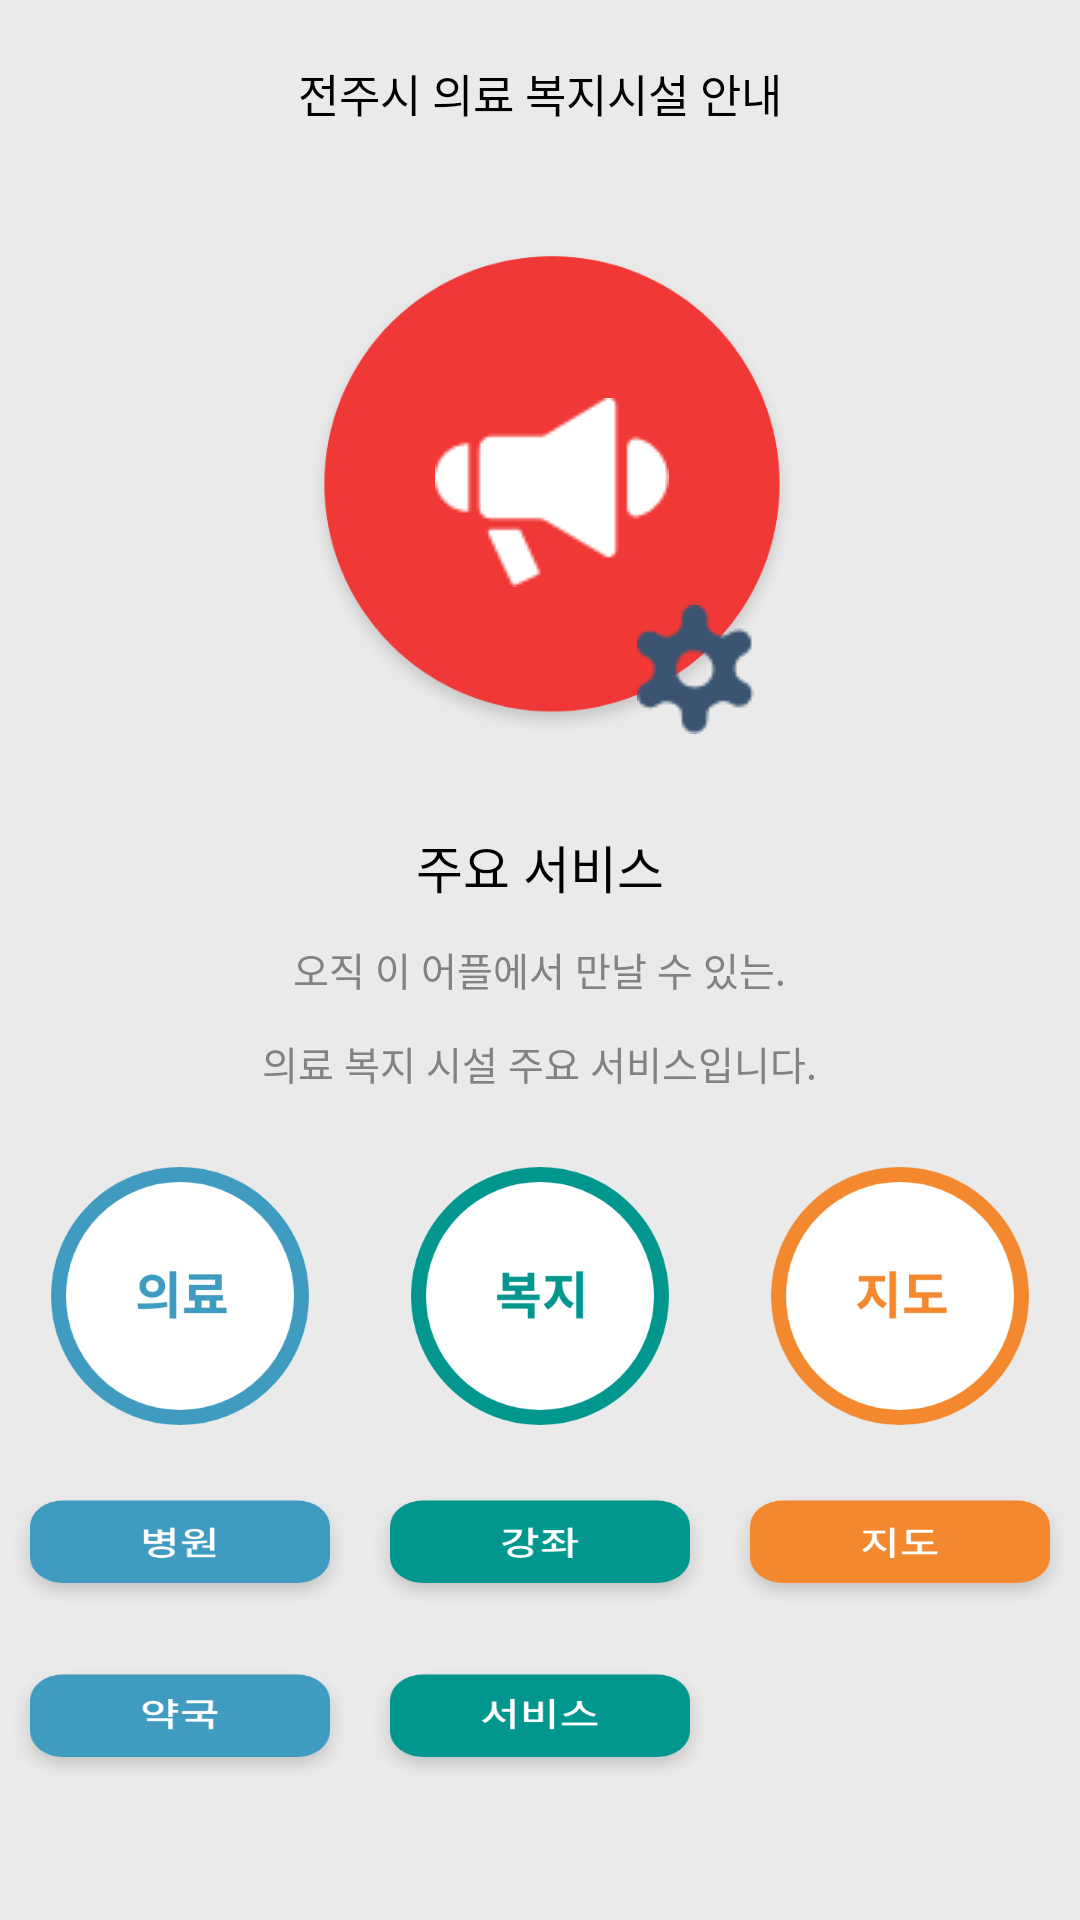

Layout XML and referenced resources for this Android screen:
<!-- AndroidManifest.xml: application theme AppTheme -->
<!-- res/layout/activity_main.xml -->
<?xml version="1.0" encoding="utf-8"?>
<LinearLayout xmlns:android="http://schemas.android.com/apk/res/android"
    xmlns:app="http://schemas.android.com/apk/res-auto"
    xmlns:tools="http://schemas.android.com/tools"
    android:layout_width="match_parent"
    android:layout_height="match_parent"
    android:orientation="vertical"
    android:background="#eaeaea"
    tools:context=".MainActivity">
    <TextView
        android:layout_marginTop="20dp"
        android:layout_gravity="center"
        android:layout_width="wrap_content"
        android:layout_height="wrap_content"
        android:textSize="15sp"
        android:textColor="#000000"
        android:lineSpacingExtra="7sp"
       android:text="전주시 의료 복지시설 안내"
        />
   <android.support.constraint.ConstraintLayout
       android:layout_gravity="center"
       android:layout_marginTop="30dp"
       android:layout_width="match_parent"
       android:layout_height="wrap_content">

       <ImageButton
           android:id="@+id/btn_main_emergency"
           android:layout_width="168dp"
           android:layout_height="168dp"
           android:layout_marginStart="8dp"
           android:layout_marginTop="8dp"
           android:layout_marginBottom="8dp"
           android:background="@drawable/redcircle"
           android:src="@drawable/smallspeaker"
           app:layout_constraintBottom_toBottomOf="parent"
           app:layout_constraintEnd_toEndOf="parent"
           app:layout_constraintStart_toStartOf="parent"
           app:layout_constraintTop_toTopOf="parent" />

       <ImageButton
           android:id="@+id/btn_main_emergency_NumberSettings"
           android:layout_width="50dp"
           android:layout_height="50dp"
           android:layout_marginStart="8dp"
           android:layout_marginTop="8dp"
           android:layout_marginEnd="8dp"
           android:layout_marginBottom="8dp"
           android:background="@drawable/whitecircle"
           android:src="@drawable/smallwheel"
           app:layout_constraintBottom_toBottomOf="parent"
           app:layout_constraintEnd_toEndOf="parent"
           app:layout_constraintHorizontal_bias="0.676"
           app:layout_constraintStart_toStartOf="parent"
           app:layout_constraintTop_toTopOf="parent"
           app:layout_constraintVertical_bias="1.0" />
   </android.support.constraint.ConstraintLayout>
    <LinearLayout
        android:background="@drawable/rounded"
        android:orientation="vertical"
        android:layout_width="match_parent"
        android:layout_height="match_parent">
        <TextView
            android:layout_gravity="center"
            android:layout_marginTop="20.4dp"
            android:layout_width="wrap_content"
            android:layout_height="wrap_content"
            android:textSize="17sp"
            android:textColor="#000000"
            android:lineSpacingExtra="8sp"
            android:text="주요 서비스"
            />
        <TextView
            android:layout_gravity="center"
            android:layout_marginTop="12dp"
            android:layout_width="wrap_content"
            android:layout_height="wrap_content"
            android:textSize="13sp"
            android:textColor="#828282"
            android:lineSpacingExtra="6sp"
            android:gravity="center_horizontal"
            android:text="오직 이 어플에서 만날 수 있는."
            />
        <TextView
            android:layout_gravity="center"
            android:layout_marginTop="12dp"
            android:layout_width="wrap_content"
            android:layout_height="wrap_content"
            android:textSize="13sp"
            android:textColor="#828282"
            android:lineSpacingExtra="6sp"
            android:gravity="center_horizontal"
            android:text="의료 복지 시설 주요 서비스입니다."
            />
        <LinearLayout

            android:layout_marginTop="25dp"
            android:orientation="horizontal"
            android:layout_width="match_parent"
            android:layout_height="match_parent">
            <LinearLayout
                android:gravity="center"
                android:layout_weight="1"
                android:orientation="vertical"
                android:layout_width="match_parent"
                android:layout_height="wrap_content">
                <ImageView
                    android:layout_width="86dp"
                    android:layout_height="86dp"
                    android:src="@drawable/medicalicon"/>
                <ImageButton
                    android:layout_marginTop="20dp"
                    android:id="@+id/ib_main_hospital"
                    android:layout_width="120dp"
                    android:layout_height="43dp"
                    android:background="@drawable/hospitalbutton"/>
                <ImageButton
                    android:layout_marginTop="15dp"
                    android:id="@+id/ib_main_medicine"
                    android:layout_width="120dp"
                    android:layout_height="43dp"
                    android:background="@drawable/medicinebutton"/>
            </LinearLayout>
            <LinearLayout
                android:gravity="center"
                android:layout_weight="1"
                android:orientation="vertical"
                android:layout_width="match_parent"
                android:layout_height="wrap_content">
                <ImageView
                    android:layout_width="86dp"
                    android:layout_height="86dp"
                    android:src="@drawable/welfareicon"/>
                <ImageButton
                    android:layout_marginTop="20dp"
                    android:id="@+id/ib_main_lecture"
                    android:layout_width="120dp"
                    android:layout_height="43dp"
                    android:background="@drawable/lecturnbutton"/>
                <ImageButton
                    android:layout_marginTop="15dp"
                    android:id="@+id/ib_main_service"
                    android:layout_width="120dp"
                    android:layout_height="43dp"
                    android:background="@drawable/servicebutton"/>
            </LinearLayout>
            <LinearLayout
                android:gravity="center"
                android:layout_weight="1"
                android:orientation="vertical"
                android:layout_width="match_parent"
                android:layout_height="wrap_content">
                <ImageView
                    android:layout_width="86dp"
                    android:layout_height="86dp"
                    android:src="@drawable/maicon"/>
                <ImageButton
                    android:layout_marginTop="20dp"
                    android:id="@+id/ib_main_map"
                    android:layout_width="120dp"
                    android:layout_height="43dp"
                    android:background="@drawable/mapbutton"/>

            </LinearLayout>
        </LinearLayout>
    </LinearLayout>

</LinearLayout>
<!-- resources referenced by this layout -->
<resources>
  <!-- drawable hospitalbutton: png bitmap (drawable-v24, 10406 bytes) -->
  <!-- drawable lecturnbutton: png bitmap (drawable-v24, 10394 bytes) -->
  <!-- drawable maicon: png bitmap (drawable-v24, 18119 bytes) -->
  <!-- drawable mapbutton: png bitmap (drawable-v24, 9055 bytes) -->
  <!-- drawable medicalicon: png bitmap (drawable-v24, 18600 bytes) -->
  <!-- drawable medicinebutton: png bitmap (drawable-v24, 9661 bytes) -->
  <!-- drawable redcircle: png bitmap (drawable-v24, 34055 bytes) -->
  <!-- drawable servicebutton: png bitmap (drawable-v24, 9934 bytes) -->
  <!-- drawable smallspeaker: png bitmap (drawable-v24, 1397 bytes) -->
  <!-- drawable smallwheel: png bitmap (drawable-v24, 1538 bytes) -->
  <!-- drawable welfareicon: png bitmap (drawable-v24, 18382 bytes) -->
  <style name="AppTheme" parent="Theme.AppCompat.Light.DarkActionBar">
          
          <item name="colorPrimary">@color/colorPrimary</item>
          <item name="colorPrimaryDark">@color/colorPrimaryDark</item>
          <item name="colorAccent">@color/colorAccent</item>
      </style>
  <color name="colorPrimary">#008577</color>
  <color name="colorPrimaryDark">#00574B</color>
  <color name="colorAccent">#000000</color>
</resources>
